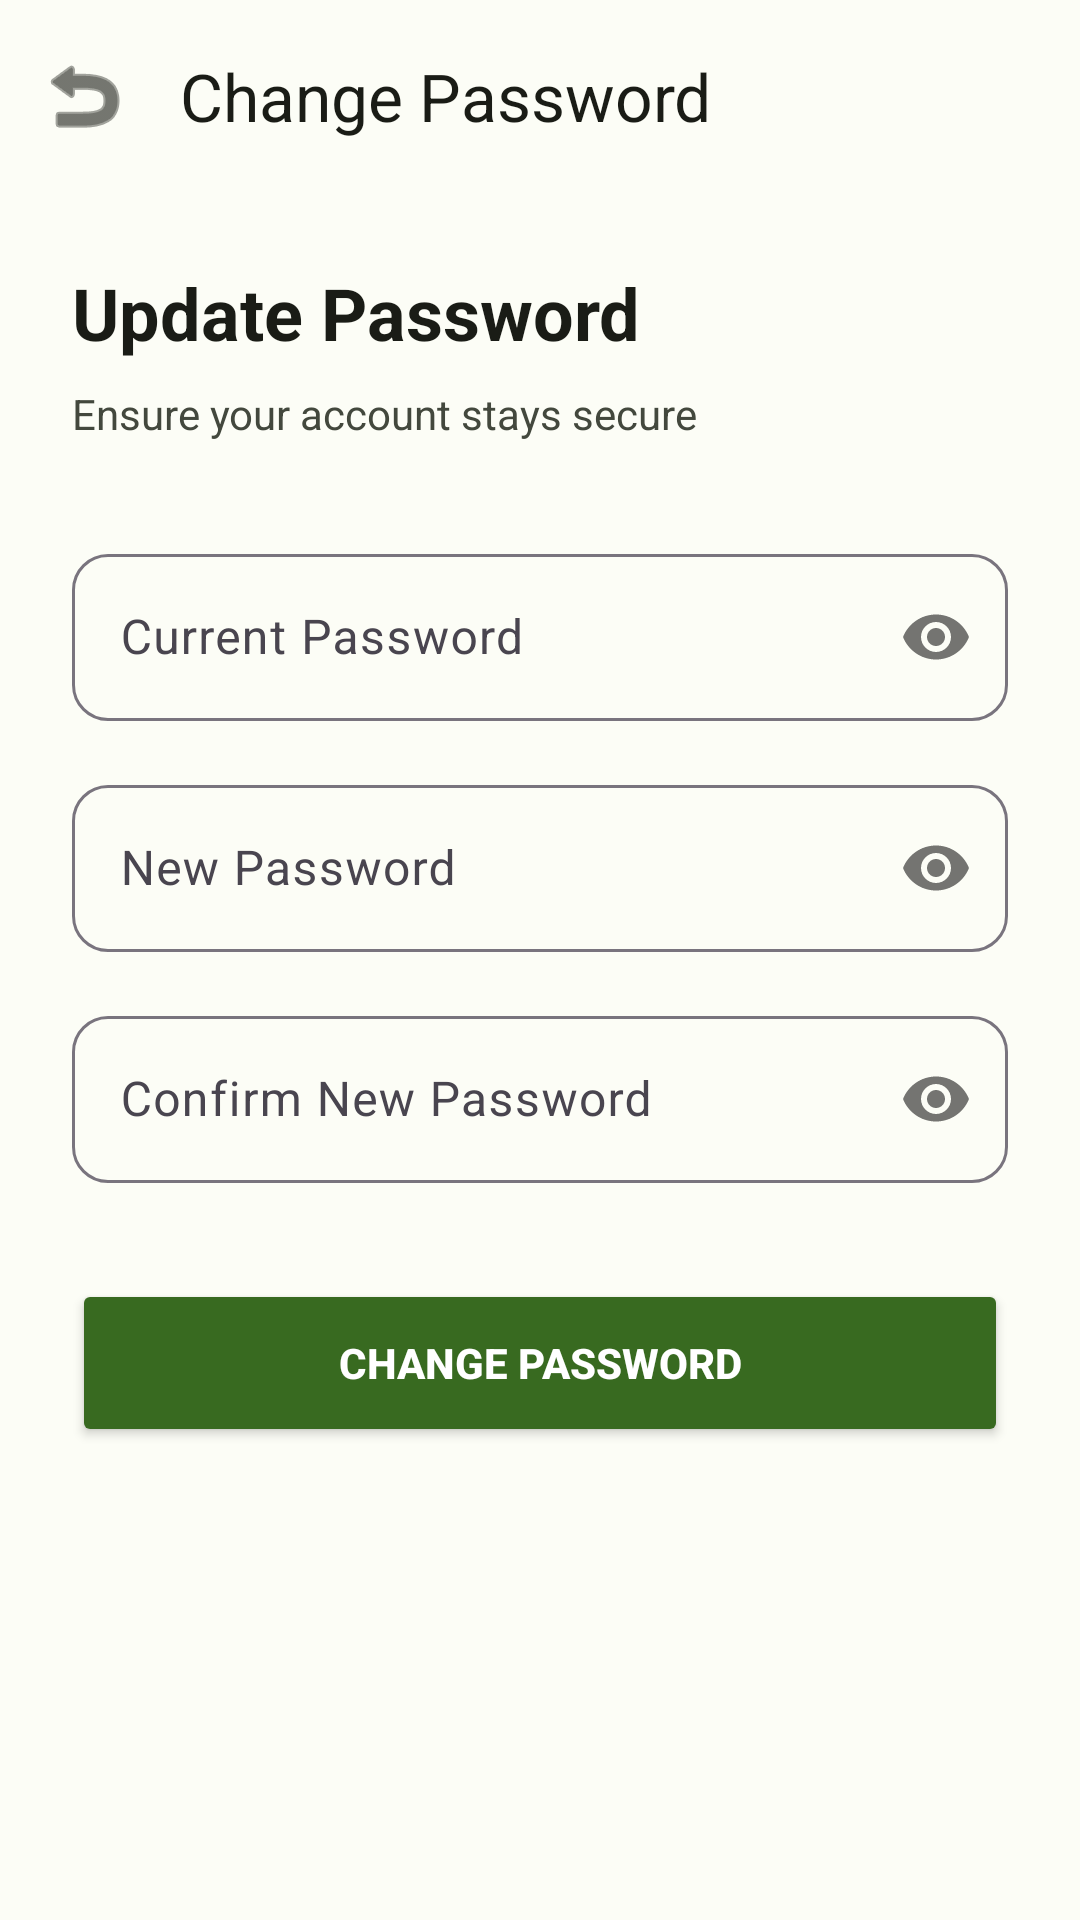

Here is an Android app screen rendered from its layout file. Give the layout XML and the strings, colors and styles it references.
<!-- AndroidManifest.xml: application theme Theme.AgriFlow -->
<!-- res/layout/activity_change_password.xml -->
<?xml version="1.0" encoding="utf-8"?>
<androidx.coordinatorlayout.widget.CoordinatorLayout xmlns:android="http://schemas.android.com/apk/res/android"
    xmlns:app="http://schemas.android.com/apk/res-auto"
    xmlns:tools="http://schemas.android.com/tools"
    android:id="@+id/main_layout"
    android:layout_width="match_parent"
    android:layout_height="match_parent"
    android:background="@color/bg_light_cream"
    tools:context=".ChangePasswordActivity">

    <com.google.android.material.appbar.AppBarLayout
        android:layout_width="match_parent"
        android:layout_height="wrap_content"
        android:background="@android:color/transparent"
        app:elevation="0dp">
        <com.google.android.material.appbar.MaterialToolbar
            android:id="@+id/toolbar"
            android:layout_width="match_parent"
            android:layout_height="?attr/actionBarSize"
            app:navigationIcon="@android:drawable/ic_menu_revert"
            app:navigationIconTint="@color/on_surface"
            app:title="Change Password"
            app:titleTextColor="@color/on_surface" />
    </com.google.android.material.appbar.AppBarLayout>

    <androidx.core.widget.NestedScrollView
        android:layout_width="match_parent"
        android:layout_height="match_parent"
        app:layout_behavior="@string/appbar_scrolling_view_behavior">

        <LinearLayout
            android:layout_width="match_parent"
            android:layout_height="wrap_content"
            android:orientation="vertical"
            android:padding="24dp">

            <TextView
                android:id="@+id/tvTitle"
                android:layout_width="wrap_content"
                android:layout_height="wrap_content"
                android:text="Update Password"
                android:textColor="@color/on_surface"
                android:textSize="24sp"
                android:textStyle="bold"
                android:layout_marginBottom="8dp" />

            <TextView
                android:id="@+id/tvSubtitle"
                android:layout_width="wrap_content"
                android:layout_height="wrap_content"
                android:text="Ensure your account stays secure"
                android:textColor="@color/on_surface_variant"
                android:textSize="14sp"
                android:layout_marginBottom="32dp" />

            <com.google.android.material.textfield.TextInputLayout
                android:id="@+id/tilCurrentPassword"
                style="@style/Widget.Material3.TextInputLayout.OutlinedBox"
                android:layout_width="match_parent"
                android:layout_height="wrap_content"
                android:hint="Current Password"
                app:boxCornerRadiusBottomEnd="12dp"
                app:boxCornerRadiusBottomStart="12dp"
                app:boxCornerRadiusTopEnd="12dp"
                app:boxCornerRadiusTopStart="12dp"
                app:passwordToggleEnabled="true"
                android:layout_marginBottom="16dp">
                <com.google.android.material.textfield.TextInputEditText
                    android:id="@+id/etCurrentPassword"
                    android:layout_width="match_parent"
                    android:layout_height="wrap_content"
                    android:inputType="textPassword" />
            </com.google.android.material.textfield.TextInputLayout>

            <com.google.android.material.textfield.TextInputLayout
                android:id="@+id/tilNewPassword"
                style="@style/Widget.Material3.TextInputLayout.OutlinedBox"
                android:layout_width="match_parent"
                android:layout_height="wrap_content"
                android:hint="New Password"
                app:boxCornerRadiusBottomEnd="12dp"
                app:boxCornerRadiusBottomStart="12dp"
                app:boxCornerRadiusTopEnd="12dp"
                app:boxCornerRadiusTopStart="12dp"
                app:passwordToggleEnabled="true"
                android:layout_marginBottom="16dp">
                <com.google.android.material.textfield.TextInputEditText
                    android:id="@+id/etNewPassword"
                    android:layout_width="match_parent"
                    android:layout_height="wrap_content"
                    android:inputType="textPassword" />
            </com.google.android.material.textfield.TextInputLayout>

            <com.google.android.material.textfield.TextInputLayout
                android:id="@+id/tilConfirmPassword"
                style="@style/Widget.Material3.TextInputLayout.OutlinedBox"
                android:layout_width="match_parent"
                android:layout_height="wrap_content"
                android:hint="Confirm New Password"
                app:boxCornerRadiusBottomEnd="12dp"
                app:boxCornerRadiusBottomStart="12dp"
                app:boxCornerRadiusTopEnd="12dp"
                app:boxCornerRadiusTopStart="12dp"
                app:passwordToggleEnabled="true"
                android:layout_marginBottom="32dp">
                <com.google.android.material.textfield.TextInputEditText
                    android:id="@+id/etConfirmPassword"
                    android:layout_width="match_parent"
                    android:layout_height="wrap_content"
                    android:inputType="textPassword" />
            </com.google.android.material.textfield.TextInputLayout>

            <Button
                android:id="@+id/btnChangePassword"
                android:layout_width="match_parent"
                android:layout_height="56dp"
                android:text="Change Password"
                android:backgroundTint="@color/primary_dark_green"
                android:textColor="@color/white"
                android:textStyle="bold"
                app:cornerRadius="12dp" />

            <ProgressBar
                android:id="@+id/progressBar"
                android:layout_width="wrap_content"
                android:layout_height="wrap_content"
                android:layout_gravity="center"
                android:layout_marginTop="24dp"
                android:visibility="gone"
                android:indeterminateTint="@color/primary_dark_green" />

        </LinearLayout>
    </androidx.core.widget.NestedScrollView>

</androidx.coordinatorlayout.widget.CoordinatorLayout>
<!-- resources referenced by this layout -->
<resources>
  <color name="bg_light_cream">#FCFDF6</color>
  <color name="on_surface">#1A1C16</color>
  <color name="on_surface_variant">#43483D</color>
  <color name="primary_dark_green">#386A20</color>
  <color name="white">#FFFFFFFF</color>
  <style name="Theme.AgriFlow" parent="Base.Theme.AgriFlow" />
  <style name="Base.Theme.AgriFlow" parent="Theme.Material3.DayNight.NoActionBar">
          
          <item name="colorPrimary">@color/primary_dark_green</item>
          <item name="android:windowBackground">@color/bg_light_cream</item>
          <item name="colorSurface">@color/bg_light_cream</item>
          <item name="colorOnSurface">@color/on_surface</item>
          <item name="colorSecondary">@color/on_surface_variant</item>
      </style>
</resources>
